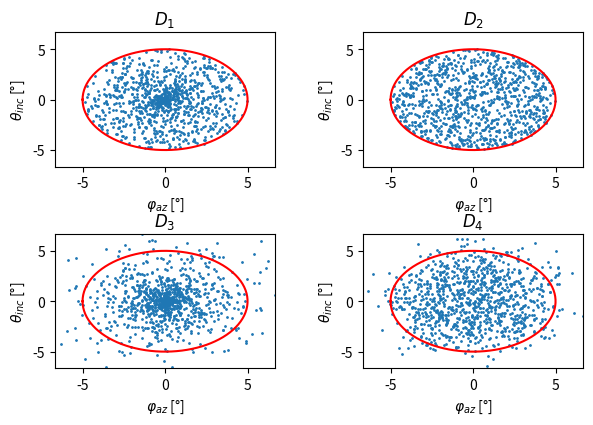

Generate this figure with matplotlib:
import numpy as np
from matplotlib import pyplot as plt
from scipy.special import erfinv

if __name__ == '__main__':
    print("Driving")


    # parameters
    width = 10.0
    p_in_cone = 0.9
    n_samples = 1000

    radius = width / 2.0

    circle_ranges = np.ones(100) * radius
    circle_phis = np.linspace(-np.pi, np.pi, 100)

    circle_X = np.multiply(circle_ranges, np.cos(circle_phis))
    circle_Y = np.multiply(circle_ranges, np.sin(circle_phis))

    
    samples = np.random.uniform(0.0, 1.0, size=n_samples)
    r_approx = samples * radius
    r = np.sqrt(samples) * radius
    phi = np.random.uniform(-np.pi, np.pi, size=n_samples)


    fig, axes = plt.subplots(2,2)
    
    fig.subplots_adjust(left=0.125, bottom=0.2, right=0.95, top=0.9, wspace=0.4, hspace=0.5)

    xlim = (-radius - radius/3.0, radius + radius/3.0)
    ylim = xlim

    axes[0,0].set_xlim(xlim)
    axes[0,0].set_ylim(ylim)
    axes[0,0].set_xlabel("$\\varphi_{az}$ [°]")
    axes[0,0].set_ylabel("$\\theta_{inc}$ [°]")

    axes[0,1].set_xlim(xlim)
    axes[0,1].set_ylim(ylim)
    axes[0,1].set_xlabel("$\\varphi_{az}$ [°]")
    axes[0,1].set_ylabel("$\\theta_{inc}$ [°]")

    axes[1,0].set_xlim(xlim)
    axes[1,0].set_ylim(ylim)
    axes[1,0].set_xlabel("$\\varphi_{az}$ [°]")
    axes[1,0].set_ylabel("$\\theta_{inc}$ [°]")

    axes[1,1].set_xlim(xlim)
    axes[1,1].set_ylim(ylim)
    axes[1,1].set_xlabel("$\\varphi_{az}$ [°]")
    axes[1,1].set_ylabel("$\\theta_{inc}$ [°]")
    

    X_uni_approx = np.multiply(r_approx, np.cos(phi))
    Y_uni_approx = np.multiply(r_approx, np.sin(phi))
    X_uni = np.multiply(r, np.cos(phi))
    Y_uni = np.multiply(r, np.sin(phi))


    axes[0,0].set_title("$D_1$")
    axes[0,0].scatter(X_uni_approx, Y_uni_approx, s=1)
    axes[0,0].plot(circle_X, circle_Y, c='r')


    axes[0,1].set_title("$D_2$")
    axes[0,1].scatter(X_uni, Y_uni, s=1)
    axes[0,1].plot(circle_X, circle_Y, c='r')


    samples = np.random.normal(0.0, 1.0, size = n_samples)
    phi     = np.random.uniform(-np.pi, np.pi, size = n_samples)



    z = np.sqrt(2) * erfinv(p_in_cone)
    r1      = (samples / z ) * radius

    # check how many samples are in circle
    n_inside = np.count_nonzero(np.abs(r1) < radius)
    print("N1: n_inside / n_samples: %d / %d = %f" % (n_inside, n_samples, n_inside / n_samples))

    X_N1 = np.multiply(r1, np.cos(phi))
    Y_N1 = np.multiply(r1, np.sin(phi))

    axes[1,0].set_title("$D_3$")
    axes[1,0].scatter(X_N1, Y_N1, s=1)
    axes[1,0].plot(circle_X, circle_Y, c='r')

    r2 = np.sqrt(np.abs(samples) / z) * radius

    n_inside = np.count_nonzero(np.abs(r2) < radius)
    print("N2: n_inside / n_samples: %d / %d = %f" % (n_inside, n_samples, n_inside / n_samples))

    X_N2 = np.multiply(r2, np.cos(phi))
    Y_N2 = np.multiply(r2, np.sin(phi))

    axes[1,1].set_title("$D_4$")
    axes[1,1].scatter(X_N2, Y_N2, s=1)
    axes[1,1].plot(circle_X, circle_Y, c='r')


    plt.show()
